Dataset: processed (GitHub, Twillur/PDE4444-Visual-Quality-Inspection). Classes: fail, pass.

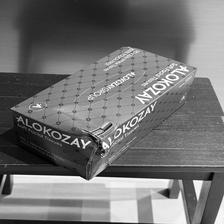
Label: fail

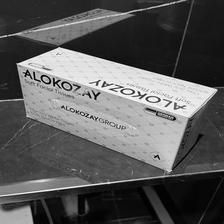
Label: pass

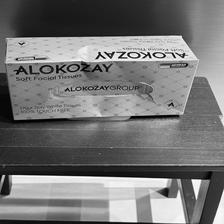
Label: fail

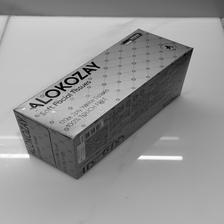
Label: pass

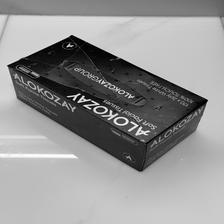
Label: fail

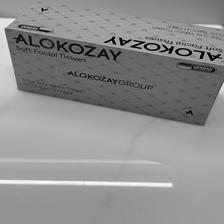
Label: pass
